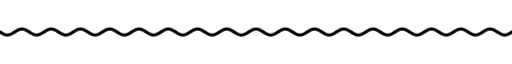
t = 0.00 s
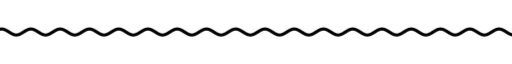
t = 1.67 s
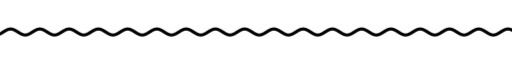
t = 3.33 s
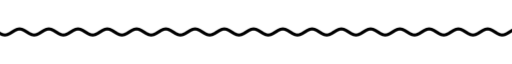
t = 5.00 s
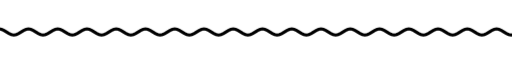
t = 6.67 s
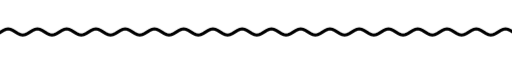
t = 8.33 s

The animated SVG that drew these frames (rendered in a browser with its animation timeline set to each time). Animation: 9 CSS @keyframes rules; frames cover the first 8.33 s, repeats indefinitely.

<svg xmlns="http://www.w3.org/2000/svg" xmlns:xlink="http://www.w3.org/1999/xlink" width="840" height="28" viewBox="0 0 840 28" role="img" aria-label="divider"><title>divider</title><style>text{font-family:'Segoe UI',system-ui,-apple-system,sans-serif}
.up{animation:up .8s cubic-bezier(.05,.7,.1,1) both}
.pop{transform-box:fill-box;transform-origin:center;animation:pop .6s cubic-bezier(.34,1.56,.64,1) both}
.fade{animation:fade .9s ease both}
.spin{transform-box:fill-box;transform-origin:center;animation:spin 40s linear infinite}
.spin-r{transform-box:fill-box;transform-origin:center;animation:spin 28s linear infinite reverse}
.bob{transform-box:fill-box;transform-origin:center;animation:bob 7s ease-in-out infinite}
.grow{transform-box:fill-box;transform-origin:left center;animation:grow 1.1s cubic-bezier(.2,0,0,1) both}
.wght{animation:wght 1.6s cubic-bezier(.2,0,0,1) .2s both}
.wave{animation:wave 2.4s linear infinite}
.blink{animation:blink 1s step-end infinite}
@keyframes blink{50%{opacity:0}}
@keyframes up{from{opacity:0;transform:translateY(14px)}to{opacity:1;transform:none}}
@keyframes pop{from{opacity:0;transform:scale(.6)}to{opacity:1;transform:scale(1)}}
@keyframes fade{from{opacity:0}to{opacity:1}}
@keyframes spin{to{transform:rotate(360deg)}}
@keyframes bob{0%,100%{transform:translateY(0) rotate(0)}50%{transform:translateY(-10px) rotate(12deg)}}
@keyframes grow{from{transform:scaleX(0)}to{transform:scaleX(1)}}
@keyframes wght{from{font-variation-settings:'ROND' 100,'wght' 400}to{font-variation-settings:'ROND' 100,'wght' 760}}
@keyframes wave{from{transform:translateX(0)}to{transform:translateX(-48px)}}
@media (prefers-reduced-motion:reduce){*{animation:none!important}}</style><clipPath id="w"><rect x="0" y="0" width="840" height="28"/></clipPath><g clip-path="url(#w)"><path class="wave" d="M0 14.0 L4 16.5 L8 18.3 L12 19.0 L16 18.3 L20 16.5 L24 14.0 L28 11.5 L32 9.7 L36 9.0 L40 9.7 L44 11.5 L48 14.0 L52 16.5 L56 18.3 L60 19.0 L64 18.3 L68 16.5 L72 14.0 L76 11.5 L80 9.7 L84 9.0 L88 9.7 L92 11.5 L96 14.0 L100 16.5 L104 18.3 L108 19.0 L112 18.3 L116 16.5 L120 14.0 L124 11.5 L128 9.7 L132 9.0 L136 9.7 L140 11.5 L144 14.0 L148 16.5 L152 18.3 L156 19.0 L160 18.3 L164 16.5 L168 14.0 L172 11.5 L176 9.7 L180 9.0 L184 9.7 L188 11.5 L192 14.0 L196 16.5 L200 18.3 L204 19.0 L208 18.3 L212 16.5 L216 14.0 L220 11.5 L224 9.7 L228 9.0 L232 9.7 L236 11.5 L240 14.0 L244 16.5 L248 18.3 L252 19.0 L256 18.3 L260 16.5 L264 14.0 L268 11.5 L272 9.7 L276 9.0 L280 9.7 L284 11.5 L288 14.0 L292 16.5 L296 18.3 L300 19.0 L304 18.3 L308 16.5 L312 14.0 L316 11.5 L320 9.7 L324 9.0 L328 9.7 L332 11.5 L336 14.0 L340 16.5 L344 18.3 L348 19.0 L352 18.3 L356 16.5 L360 14.0 L364 11.5 L368 9.7 L372 9.0 L376 9.7 L380 11.5 L384 14.0 L388 16.5 L392 18.3 L396 19.0 L400 18.3 L404 16.5 L408 14.0 L412 11.5 L416 9.7 L420 9.0 L424 9.7 L428 11.5 L432 14.0 L436 16.5 L440 18.3 L444 19.0 L448 18.3 L452 16.5 L456 14.0 L460 11.5 L464 9.7 L468 9.0 L472 9.7 L476 11.5 L480 14.0 L484 16.5 L488 18.3 L492 19.0 L496 18.3 L500 16.5 L504 14.0 L508 11.5 L512 9.7 L516 9.0 L520 9.7 L524 11.5 L528 14.0 L532 16.5 L536 18.3 L540 19.0 L544 18.3 L548 16.5 L552 14.0 L556 11.5 L560 9.7 L564 9.0 L568 9.7 L572 11.5 L576 14.0 L580 16.5 L584 18.3 L588 19.0 L592 18.3 L596 16.5 L600 14.0 L604 11.5 L608 9.7 L612 9.0 L616 9.7 L620 11.5 L624 14.0 L628 16.5 L632 18.3 L636 19.0 L640 18.3 L644 16.5 L648 14.0 L652 11.5 L656 9.7 L660 9.0 L664 9.7 L668 11.5 L672 14.0 L676 16.5 L680 18.3 L684 19.0 L688 18.3 L692 16.5 L696 14.0 L700 11.5 L704 9.7 L708 9.0 L712 9.7 L716 11.5 L720 14.0 L724 16.5 L728 18.3 L732 19.0 L736 18.3 L740 16.5 L744 14.0 L748 11.5 L752 9.7 L756 9.0 L760 9.7 L764 11.5 L768 14.0 L772 16.5 L776 18.3 L780 19.0 L784 18.3 L788 16.5 L792 14.0 L796 11.5 L800 9.7 L804 9.0 L808 9.7 L812 11.5 L816 14.0 L820 16.5 L824 18.3 L828 19.0 L832 18.3 L836 16.5 L840 14.0 L844 11.5 L848 9.7 L852 9.0 L856 9.7 L860 11.5 L864 14.0 L868 16.5 L872 18.3 L876 19.0 L880 18.3 L884 16.5 L888 14.0 L892 11.5 L896 9.7 L900 9.0 L904 9.7 L908 11.5 L912 14.0 L916 16.5 L920 18.3 L924 19.0 L928 18.3 L932 16.5 L936 14.0" fill="none" stroke="#000000" stroke-width="5" stroke-linecap="round"/></g></svg>
